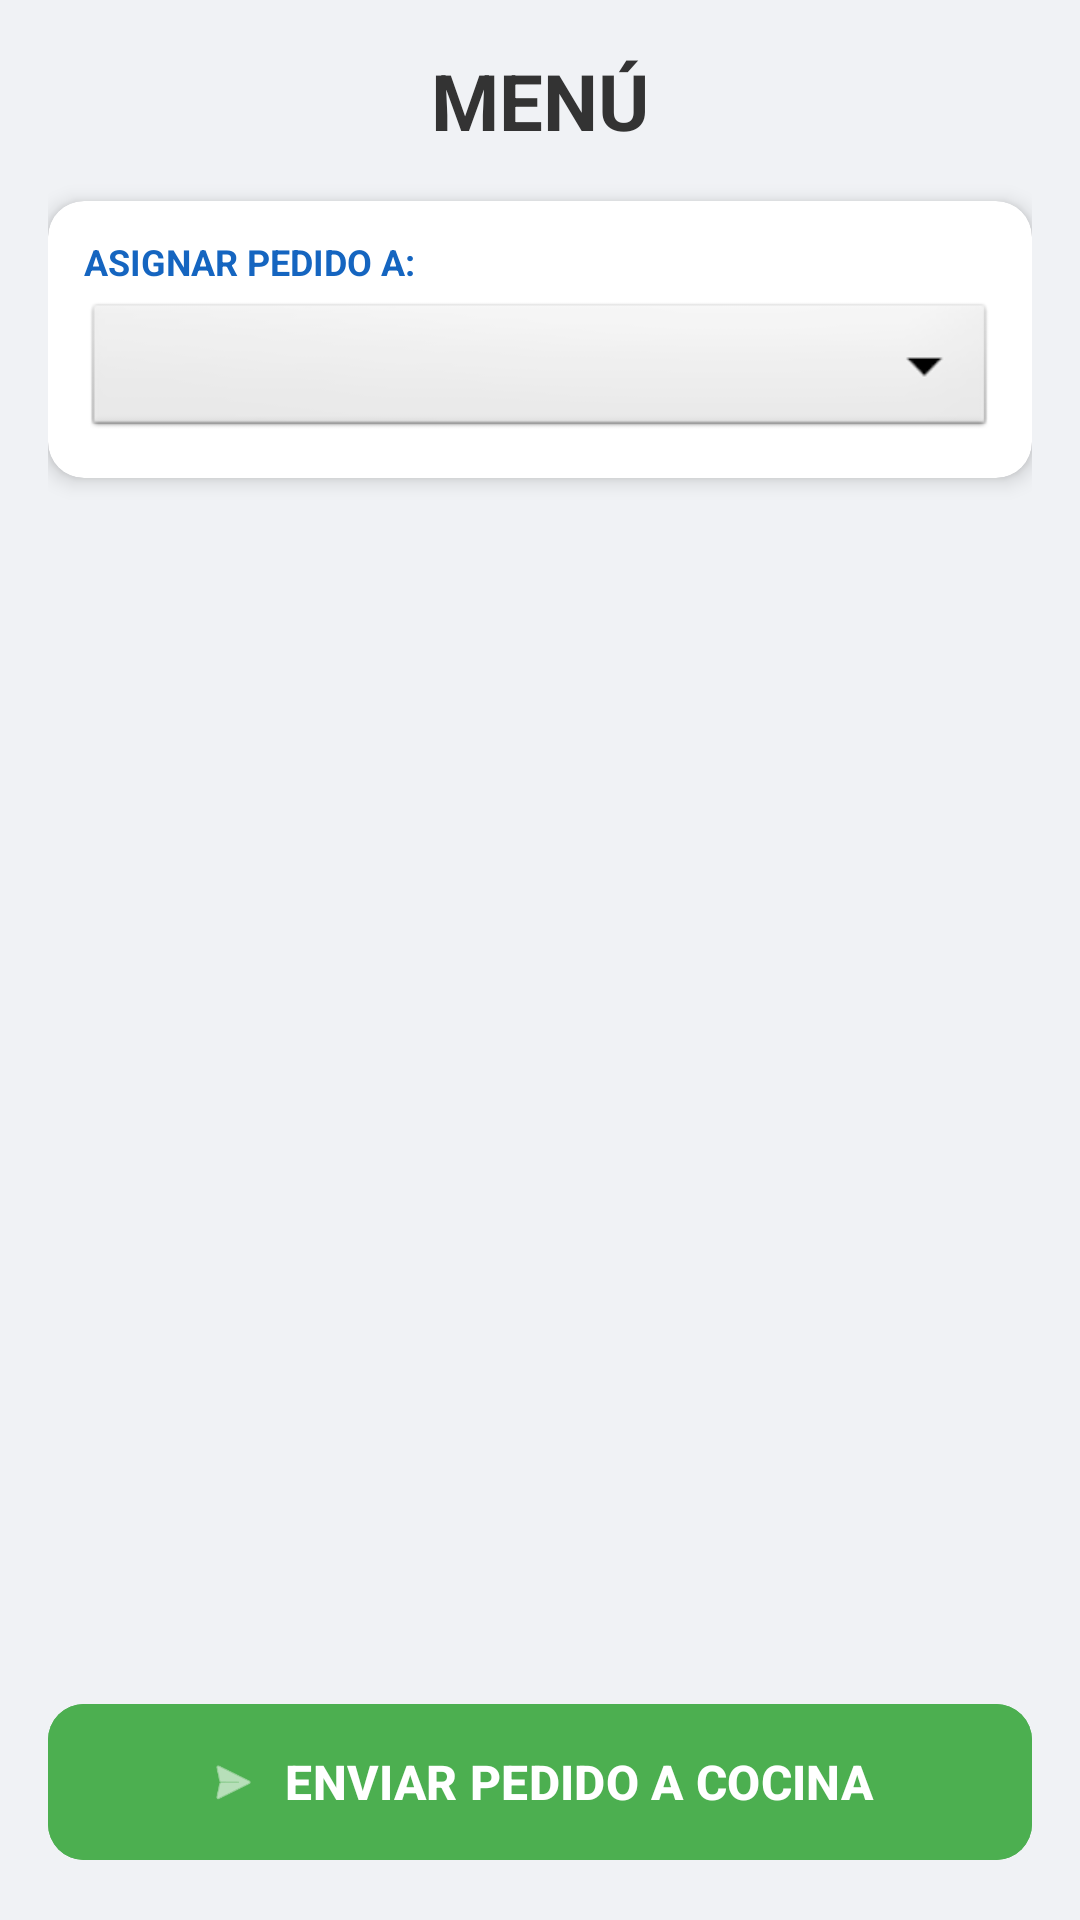

The Android layout XML behind this screen, and the referenced resources:
<!-- AndroidManifest.xml: application theme Theme.TomaPedido -->
<!-- res/layout/fragment_second.xml -->
<?xml version="1.0" encoding="utf-8"?>
<androidx.constraintlayout.widget.ConstraintLayout xmlns:android="http://schemas.android.com/apk/res/android"
    xmlns:app="http://schemas.android.com/apk/res-auto"
    xmlns:tools="http://schemas.android.com/tools"
    android:layout_width="match_parent"
    android:layout_height="match_parent"
    android:padding="16dp"
    android:background="#F0F2F5">

    
    <TextView
        android:id="@+id/tvTituloMenu"
        android:layout_width="wrap_content"
        android:layout_height="wrap_content"
        android:text="MENÚ"
        android:textSize="26sp"
        android:textStyle="bold"
        android:textColor="#333333"
        app:layout_constraintTop_toTopOf="parent"
        app:layout_constraintStart_toStartOf="parent"
        app:layout_constraintEnd_toEndOf="parent" />

    
    <androidx.cardview.widget.CardView
        android:id="@+id/cardSelector"
        android:layout_width="match_parent"
        android:layout_height="wrap_content"
        android:layout_marginTop="16dp"
        app:cardCornerRadius="12dp"
        app:cardElevation="4dp"
        app:layout_constraintTop_toBottomOf="@id/tvTituloMenu">

        <LinearLayout
            android:layout_width="match_parent"
            android:layout_height="wrap_content"
            android:orientation="vertical"
            android:padding="12dp">

            <TextView
                android:layout_width="wrap_content"
                android:layout_height="wrap_content"
                android:text="Asignar pedido a:"
                android:textSize="12sp"
                android:textStyle="bold"
                android:textColor="#1565C0"
                android:textAllCaps="true"
                android:layout_marginBottom="4dp"/>

            <Spinner
                android:id="@+id/spinnerComensales"
                android:layout_width="match_parent"
                android:layout_height="48dp"
                android:background="@android:drawable/btn_dropdown"
                android:spinnerMode="dropdown" />
        </LinearLayout>
    </androidx.cardview.widget.CardView>

    
    <androidx.recyclerview.widget.RecyclerView
        android:id="@+id/rvMenu"
        android:layout_width="match_parent"
        android:layout_height="0dp"
        android:layout_marginTop="12dp"
        android:layout_marginBottom="12dp"
        app:layout_constraintTop_toBottomOf="@id/cardSelector"
        app:layout_constraintBottom_toTopOf="@id/btnEnviarCocina"
        tools:listitem="@android:layout/simple_list_item_checked" />

    
    <com.google.android.material.button.MaterialButton
        android:id="@+id/btnEnviarCocina"
        android:layout_width="match_parent"
        android:layout_height="60dp"
        android:text="ENVIAR PEDIDO A COCINA"
        android:textSize="16sp"
        android:textStyle="bold"
        app:cornerRadius="12dp"
        app:icon="@android:drawable/ic_menu_send"
        app:iconGravity="textStart"
        android:backgroundTint="#4CAF50"
        app:layout_constraintBottom_toBottomOf="parent" />

</androidx.constraintlayout.widget.ConstraintLayout>
<!-- resources referenced by this layout -->
<resources>
  <style name="Theme.TomaPedido" parent="Base.Theme.TomaPedido" />
  <style name="Base.Theme.TomaPedido" parent="Theme.Material3.DayNight.NoActionBar">
          
          
      </style>
</resources>
